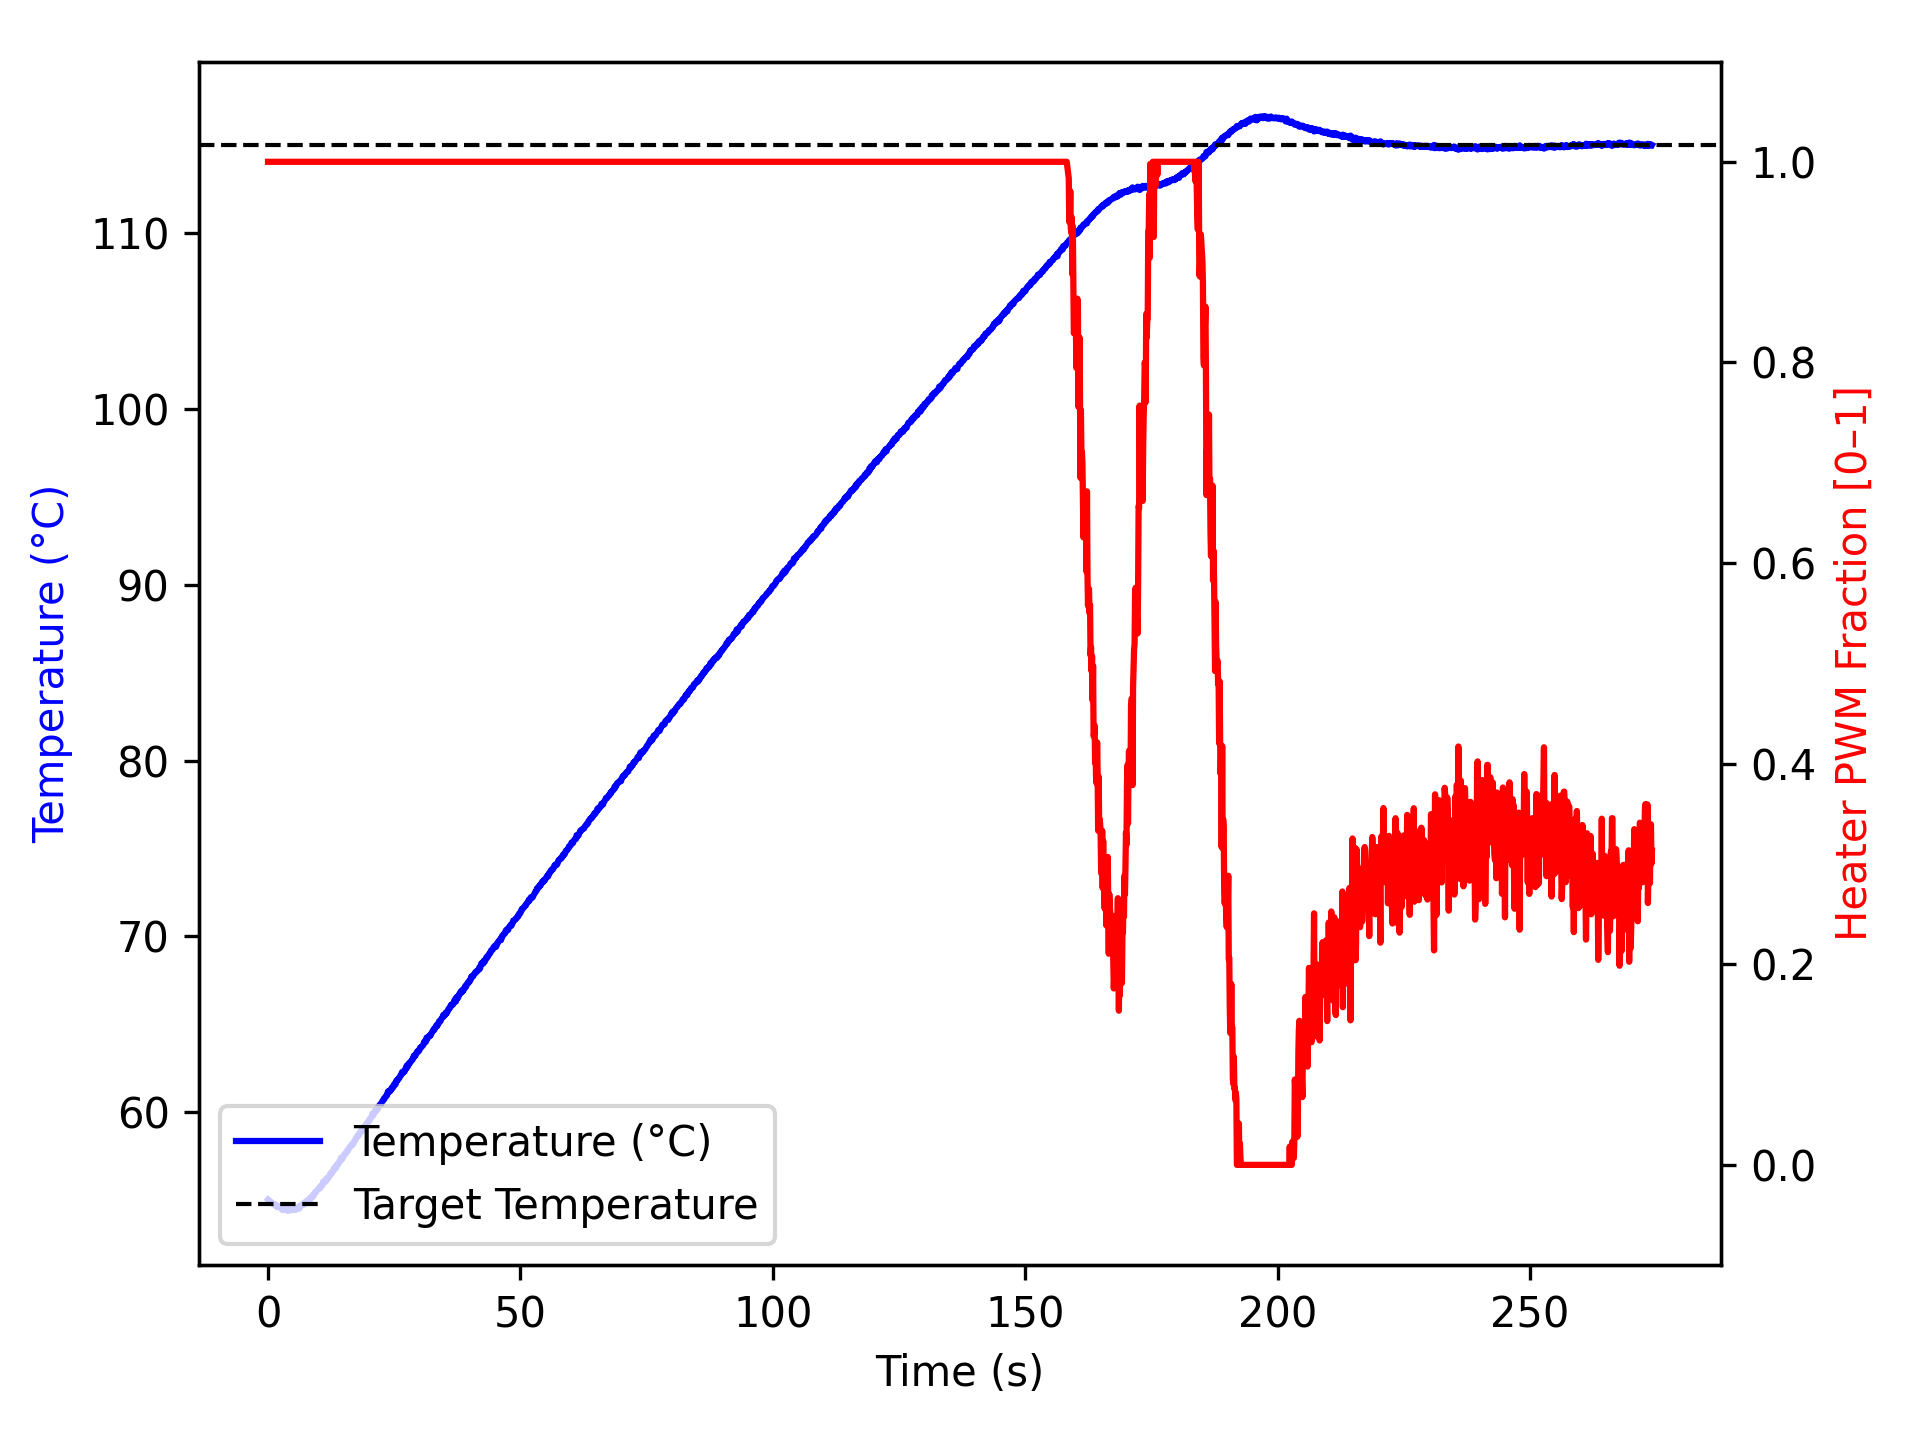

Values plotted in this chart, from the file beside it:
time_ms, temperature, heater
2, 55.05, 1.0
1104, 54.77, 1.0
1205, 54.77, 1.0
1306, 54.77, 1.0
1407, 54.77, 1.0
1508, 54.68, 1.0
1610, 54.73, 1.0
1711, 54.67, 1.0
1812, 54.61, 1.0
1914, 54.65, 1.0
2015, 54.67, 1.0
2115, 54.68, 1.0
2215, 54.62, 1.0
2315, 54.65, 1.0
2415, 54.59, 1.0
2515, 54.56, 1.0
2615, 54.52, 1.0
2715, 54.55, 1.0
2815, 54.45, 1.0
2915, 54.5, 1.0
3015, 54.48, 1.0
3115, 54.48, 1.0
3215, 54.49, 1.0
3316, 54.49, 1.0
3416, 54.56, 1.0
3516, 54.49, 1.0
3617, 54.48, 1.0
3717, 54.45, 1.0
3817, 54.42, 1.0
3918, 54.49, 1.0
4018, 54.42, 1.0
4118, 54.45, 1.0
4218, 54.52, 1.0
4318, 54.43, 1.0
4418, 54.43, 1.0
4518, 54.45, 1.0
4618, 54.5, 1.0
4718, 54.45, 1.0
4818, 54.52, 1.0
4919, 54.49, 1.0
5020, 54.47, 1.0
5121, 54.47, 1.0
5221, 54.45, 1.0
5322, 54.47, 1.0
5423, 54.49, 1.0
5524, 54.47, 1.0
5626, 54.49, 1.0
5727, 54.52, 1.0
5828, 54.57, 1.0
5928, 54.62, 1.0
6028, 54.59, 1.0
6128, 54.52, 1.0
6228, 54.55, 1.0
6328, 54.68, 1.0
6428, 54.65, 1.0
6528, 54.72, 1.0
6628, 54.74, 1.0
6729, 54.72, 1.0
6829, 54.74, 1.0
6929, 54.79, 1.0
... 2,663 more rows
